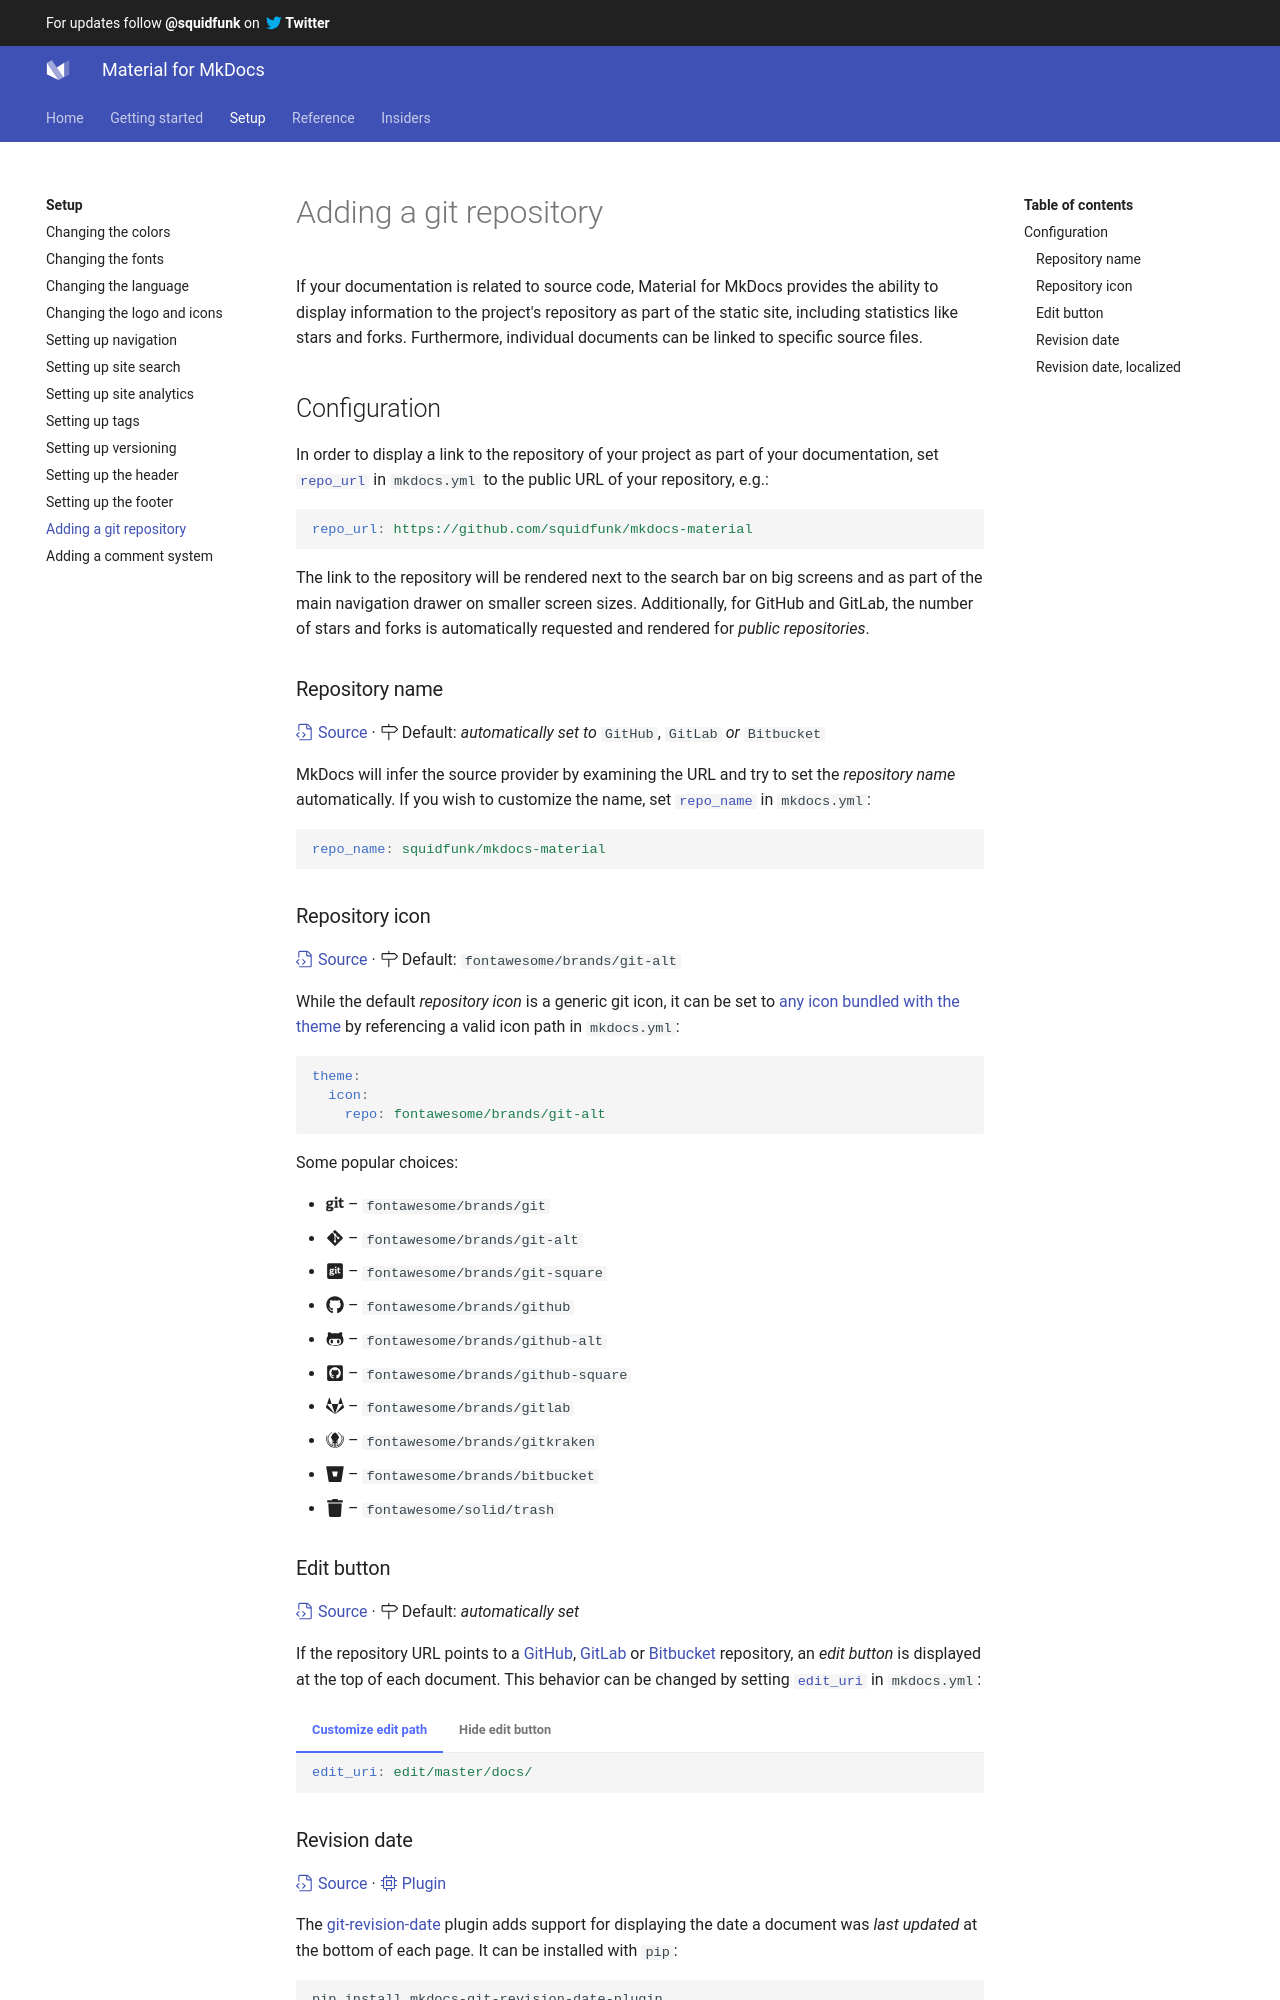

repository: Scout24/mkdocs-material · page: setup/adding-a-git-repository/index.html · generator: mkdocs

---
template: overrides/main.html
---

# Adding a git repository

If your documentation is related to source code, Material for MkDocs provides
the ability to display information to the project's repository as part of the
static site, including statistics like stars and forks. Furthermore, individual
documents can be linked to specific source files.

## Configuration

In order to display a link to the repository of your project as part of your
documentation, set [`repo_url`][1] in `mkdocs.yml` to the public URL of your
repository, e.g.:

``` yaml
repo_url: https://github.com/squidfunk/mkdocs-material
```

The link to the repository will be rendered next to the search bar on big
screens and as part of the main navigation drawer on smaller screen sizes.
Additionally, for GitHub and GitLab, the number of stars and forks is
automatically requested and rendered for _public repositories_.

  [1]: https://www.mkdocs.org/user-guide/configuration/#repo_url

### Repository name

[:octicons-file-code-24: Source][2] · :octicons-milestone-24: Default:
_automatically set to_ `GitHub`, `GitLab` _or_ `Bitbucket`

MkDocs will infer the source provider by examining the URL and try to set the
_repository name_ automatically. If you wish to customize the name, set
[`repo_name`][3] in `mkdocs.yml`:

``` yaml
repo_name: squidfunk/mkdocs-material
```

  [2]: https://github.com/squidfunk/mkdocs-material/blob/master/src/partials/source.html
  [3]: https://www.mkdocs.org/user-guide/configuration/#repo_name

### Repository icon

[:octicons-file-code-24: Source][2] · :octicons-milestone-24: Default:
`fontawesome/brands/git-alt`

While the default _repository icon_ is a generic git icon, it can be set to
[any icon bundled with the theme][4] by referencing a valid icon path in
`mkdocs.yml`:

``` yaml
theme:
  icon:
    repo: fontawesome/brands/git-alt
```

Some popular choices:

- :fontawesome-brands-git: – `fontawesome/brands/git`
- :fontawesome-brands-git-alt: – `fontawesome/brands/git-alt`
- :fontawesome-brands-git-square: – `fontawesome/brands/git-square`
- :fontawesome-brands-github: – `fontawesome/brands/github`
- :fontawesome-brands-github-alt: – `fontawesome/brands/github-alt`
- :fontawesome-brands-github-square: – `fontawesome/brands/github-square`
- :fontawesome-brands-gitlab: – `fontawesome/brands/gitlab`
- :fontawesome-brands-gitkraken: – `fontawesome/brands/gitkraken`
- :fontawesome-brands-bitbucket: – `fontawesome/brands/bitbucket`
- :fontawesome-solid-trash: – `fontawesome/solid/trash`

  [4]: https://github.com/squidfunk/mkdocs-material/tree/master/material/.icons
